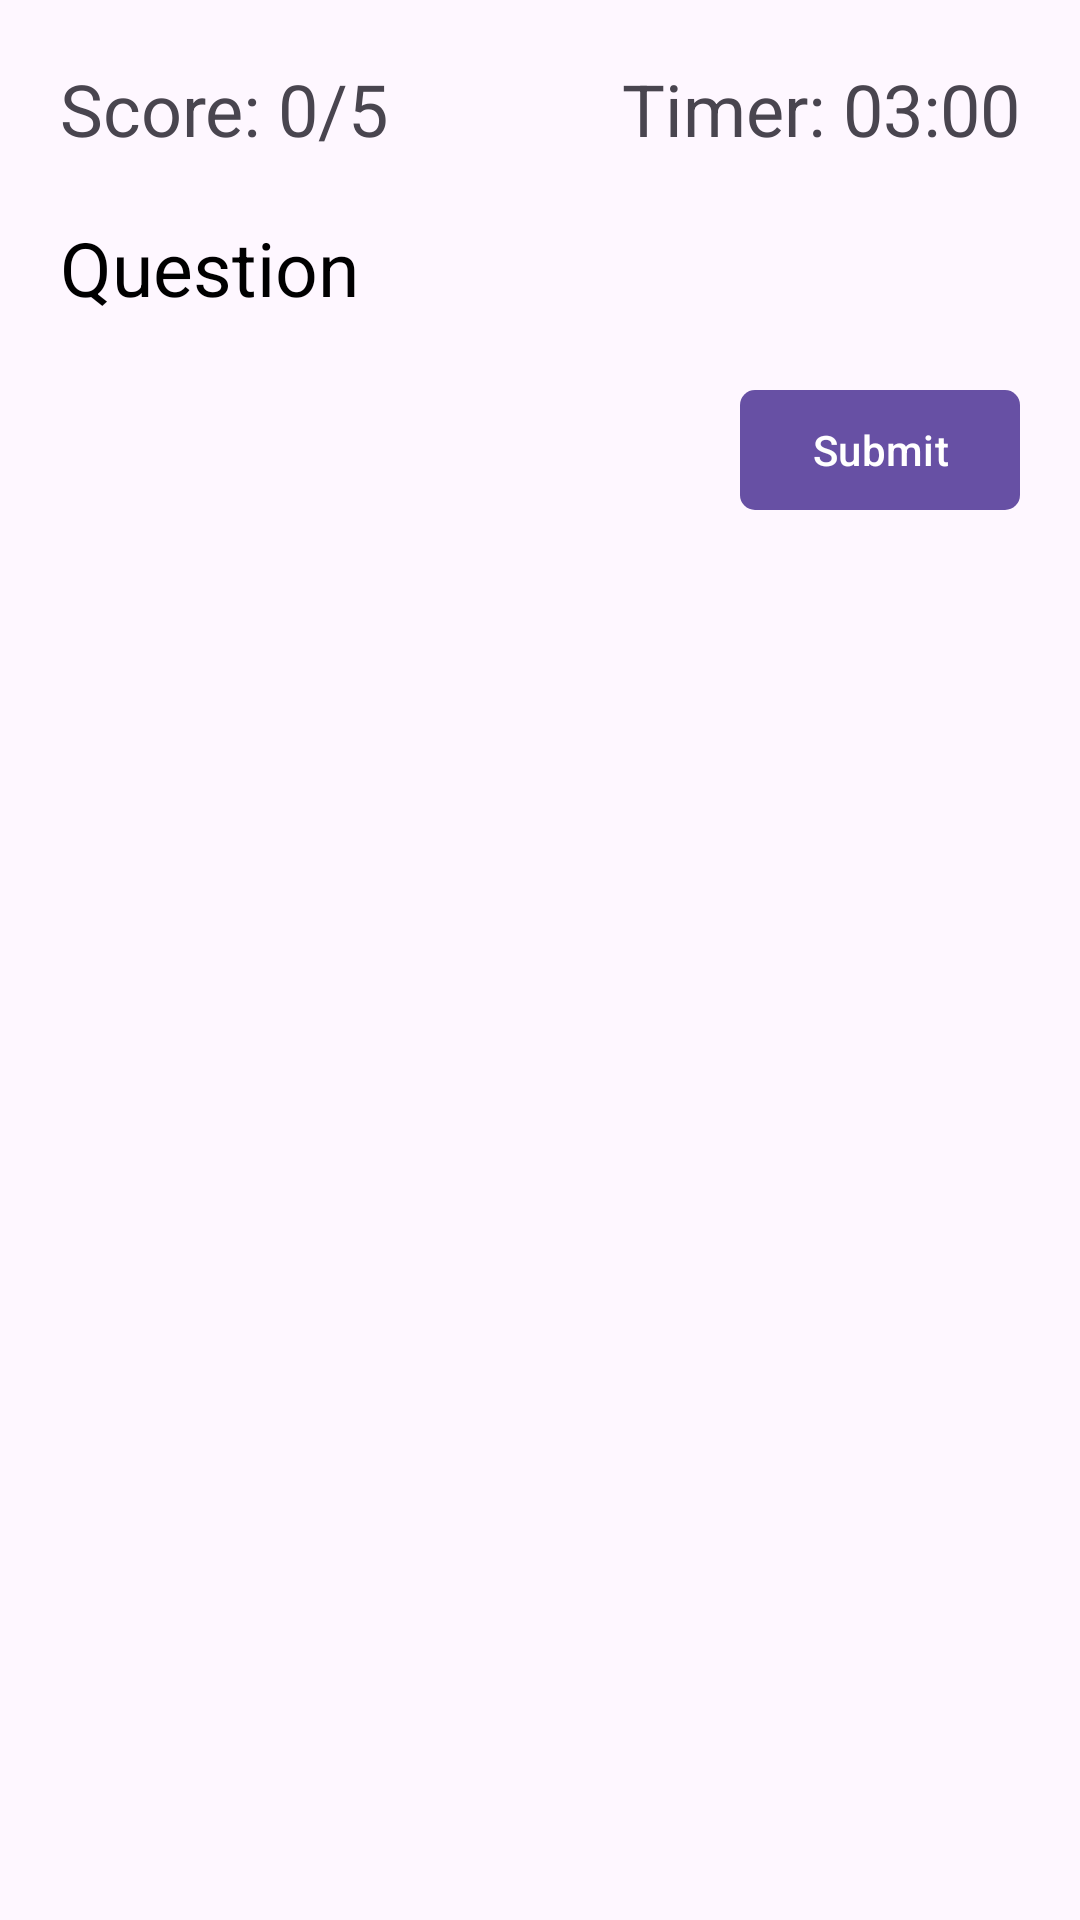

Here is an Android app screen rendered from its layout file. Give the layout XML and the strings, colors and styles it references.
<!-- AndroidManifest.xml: application theme Theme.NurseryApp -->
<!-- res/layout/fragment_take_quiz.xml -->
<?xml version="1.0" encoding="utf-8"?>
<LinearLayout xmlns:android="http://schemas.android.com/apk/res/android"
    xmlns:tools="http://schemas.android.com/tools"
    android:layout_width="match_parent"
    android:layout_height="match_parent"
    xmlns:app="http://schemas.android.com/apk/res-auto"
    tools:context=".fragments.TakeQuizFragment"
    android:orientation="vertical"
    android:padding="20dp">


        <RelativeLayout
            android:layout_width="match_parent"
            android:id="@+id/ll"
            android:layout_height="wrap_content">


          <TextView
              android:layout_width="wrap_content"
              android:layout_height="wrap_content"
              android:textSize="24sp"
              android:text="Score: 0/5"
              android:id="@+id/tvScore"
              android:layout_alignParentStart="true"/>


            <TextView
              android:layout_width="wrap_content"
              android:layout_height="wrap_content"
              android:textSize="24sp"
              android:text="Timer: 03:00"
              android:id="@+id/tvTimer"
                android:layout_alignParentEnd="true"/>



        </RelativeLayout>



    <TextView
        android:layout_marginTop="20dp"
        android:layout_width="wrap_content"
        android:layout_height="wrap_content"
        android:text="Question"
        android:textSize="25sp"
        android:id="@+id/tvQuestion"
        android:textColor="@color/black"/>

    <RadioGroup
        android:layout_width="wrap_content"
        android:layout_height="wrap_content"
        android:visibility="gone"
        android:id="@+id/rg">


    </RadioGroup>

    <EditText
        android:layout_width="match_parent"
        android:layout_height="wrap_content"
        android:hint="Enter your answer"
        android:visibility="gone"
        android:id="@+id/etFill"/>

    <com.google.android.material.button.MaterialButton
        android:layout_width="wrap_content"
        android:layout_height="wrap_content"
        android:text="Submit"
        android:layout_marginTop="20dp"
        app:cornerRadius="5dp"
        android:id="@+id/btnSubmit"
        android:layout_gravity="end"/>



</LinearLayout>
<!-- resources referenced by this layout -->
<resources>
  <style name="Theme.NurseryApp" parent="Base.Theme.NurseryApp" />
  <style name="Base.Theme.NurseryApp" parent="Theme.Material3.DayNight.NoActionBar">
          
          
      </style>
  <!-- not gathered from this repository: default colours our renderer supplied (Android Studio template values) -->
  <color name="black">#FF000000</color>
</resources>
